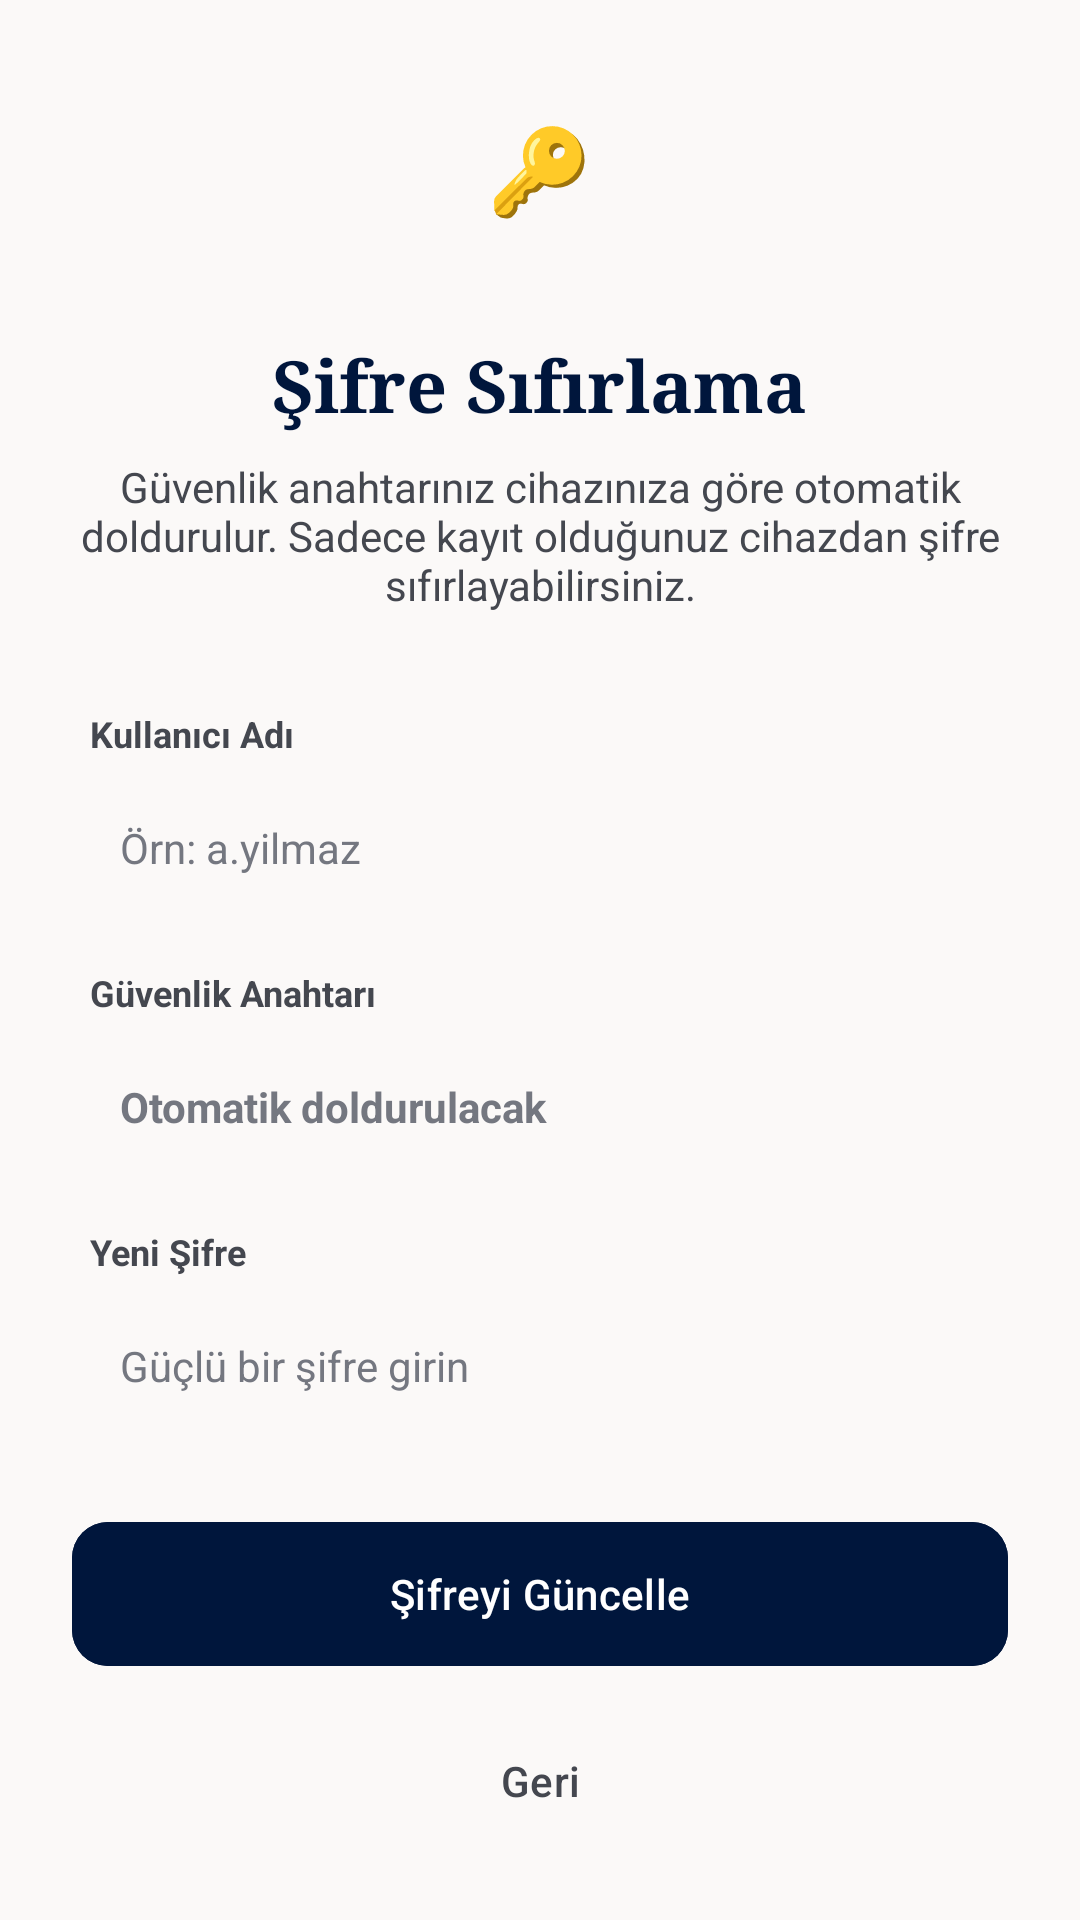

This screen was rendered from an Android layout file. Write that file and the resources it references.
<!-- AndroidManifest.xml: application theme Theme.LibroQuest -->
<!-- res/layout/activity_forgot_password.xml -->
<?xml version="1.0" encoding="utf-8"?>
<LinearLayout xmlns:android="http://schemas.android.com/apk/res/android"
    xmlns:app="http://schemas.android.com/apk/res-auto"
    android:layout_width="match_parent"
    android:layout_height="match_parent"
    android:background="@color/surface"
    android:gravity="center"
    android:orientation="vertical"
    android:padding="24dp">

    <FrameLayout
        android:layout_width="64dp"
        android:layout_height="64dp"
        android:layout_marginBottom="24dp"
        android:background="@drawable/bg_icon_circle_primary">

        <com.google.android.material.textview.MaterialTextView
            android:layout_width="wrap_content"
            android:layout_height="wrap_content"
            android:layout_gravity="center"
            android:text="🔑"
            android:textSize="28sp" />
    </FrameLayout>

    <com.google.android.material.textview.MaterialTextView
        android:layout_width="wrap_content"
        android:layout_height="wrap_content"
        android:fontFamily="serif"
        android:text="@string/sifremi_unuttum_baslik"
        android:textColor="@color/primary"
        android:textSize="24sp"
        android:textStyle="bold" />

    <com.google.android.material.textview.MaterialTextView
        android:layout_width="wrap_content"
        android:layout_height="wrap_content"
        android:layout_marginTop="8dp"
        android:layout_marginBottom="32dp"
        android:gravity="center"
        android:text="Güvenlik anahtarınız cihazınıza göre otomatik doldurulur. Sadece kayıt olduğunuz cihazdan şifre sıfırlayabilirsiniz."
        android:textColor="@color/on_surface_variant"
        android:textSize="14sp" />

    <com.google.android.material.textview.MaterialTextView
        android:layout_width="match_parent"
        android:layout_height="wrap_content"
        android:layout_marginBottom="6dp"
        android:layout_marginStart="4dp"
        android:text="@string/kullanici_adi"
        android:textColor="@color/on_surface_variant"
        android:textSize="12sp"
        android:textStyle="bold" />

    <EditText
        android:id="@+id/etKullaniciAdi"
        android:layout_width="match_parent"
        android:layout_height="48dp"
        android:background="@drawable/bg_input_field"
        android:hint="@string/kullanici_adi_hint"
        android:inputType="text"
        android:paddingHorizontal="16dp"
        android:textColor="@color/on_surface"
        android:textColorHint="@color/outline"
        android:textSize="14sp" />

    <com.google.android.material.textview.MaterialTextView
        android:layout_width="match_parent"
        android:layout_height="wrap_content"
        android:layout_marginBottom="6dp"
        android:layout_marginStart="4dp"
        android:layout_marginTop="16dp"
        android:text="Güvenlik Anahtarı"
        android:textColor="@color/on_surface_variant"
        android:textSize="12sp"
        android:textStyle="bold" />

    <EditText
        android:id="@+id/etGuvenlikAnahtari"
        android:layout_width="match_parent"
        android:layout_height="48dp"
        android:background="@drawable/bg_input_field"
        android:hint="Otomatik doldurulacak"
        android:inputType="text"
        android:textStyle="bold"
        android:paddingHorizontal="16dp"
        android:textColor="@color/on_surface"
        android:textColorHint="@color/outline"
        android:textSize="14sp" />

    <com.google.android.material.textview.MaterialTextView
        android:layout_width="match_parent"
        android:layout_height="wrap_content"
        android:layout_marginBottom="6dp"
        android:layout_marginStart="4dp"
        android:layout_marginTop="16dp"
        android:text="@string/yeni_sifre"
        android:textColor="@color/on_surface_variant"
        android:textSize="12sp"
        android:textStyle="bold" />

    <EditText
        android:id="@+id/etYeniSifre"
        android:layout_width="match_parent"
        android:layout_height="48dp"
        android:background="@drawable/bg_input_field"
        android:hint="@string/guclu_sifre"
        android:inputType="textPassword"
        android:paddingHorizontal="16dp"
        android:textColor="@color/on_surface"
        android:textColorHint="@color/outline"
        android:textSize="14sp" />

    <com.google.android.material.button.MaterialButton
        android:id="@+id/btnSifreGuncelle"
        android:layout_width="match_parent"
        android:layout_height="56dp"
        android:layout_marginTop="24dp"
        android:backgroundTint="@color/primary"
        android:text="@string/sifre_guncelle"
        android:textAllCaps="false"
        android:textColor="@color/on_primary"
        android:textSize="14sp"
        app:cornerRadius="12dp" />

    <com.google.android.material.button.MaterialButton
        android:id="@+id/btnGeri"
        style="@style/Widget.Material3.Button.TextButton"
        android:layout_width="wrap_content"
        android:layout_height="wrap_content"
        android:layout_marginTop="12dp"
        android:text="@string/geri"
        android:textAllCaps="false"
        android:textColor="@color/on_surface_variant" />

    <ProgressBar
        android:id="@+id/progressBar"
        android:layout_width="wrap_content"
        android:layout_height="wrap_content"
        android:layout_marginTop="16dp"
        android:indeterminateTint="@color/primary"
        android:visibility="gone" />
</LinearLayout>
<!-- resources referenced by this layout -->
<resources>
  <color name="on_primary">#FFFFFF</color>
  <color name="on_surface">#1B1C1C</color>
  <color name="on_surface_variant">#44474F</color>
  <color name="outline">#747780</color>
  <color name="primary">#00163C</color>
  <color name="surface">#FBF9F8</color>
  <string name="geri">Geri</string>
  <string name="guclu_sifre">Güçlü bir şifre girin</string>
  <string name="kullanici_adi">Kullanıcı Adı</string>
  <string name="kullanici_adi_hint">Örn: a.yilmaz</string>
  <string name="sifre_guncelle">Şifreyi Güncelle</string>
  <string name="sifremi_unuttum_baslik">Şifre Sıfırlama</string>
  <string name="yeni_sifre">Yeni Şifre</string>
  <style name="Theme.LibroQuest" parent="Theme.Material3.Light.NoActionBar">
          <item name="colorPrimary">@color/primary</item>
          <item name="colorPrimaryContainer">@color/primary_container</item>
          <item name="colorOnPrimary">@color/on_primary</item>
          <item name="colorOnPrimaryContainer">@color/on_primary_container</item>
          <item name="colorSecondary">@color/secondary</item>
          <item name="colorSecondaryContainer">@color/secondary_container</item>
          <item name="colorOnSecondary">@color/on_secondary</item>
          <item name="colorOnSecondaryContainer">@color/on_secondary_container</item>
          <item name="colorTertiary">@color/tertiary</item>
          <item name="colorTertiaryContainer">@color/tertiary_container</item>
          <item name="colorOnTertiary">@color/on_tertiary</item>
          <item name="colorOnTertiaryContainer">@color/on_tertiary_container</item>
          <item name="colorError">@color/error</item>
          <item name="colorErrorContainer">@color/error_container</item>
          <item name="colorOnError">@color/on_error</item>
          <item name="colorOnErrorContainer">@color/on_error_container</item>
          <item name="colorSurface">@color/surface</item>
          <item name="colorSurfaceVariant">@color/surface_variant</item>
          <item name="colorOnSurface">@color/on_surface</item>
          <item name="colorOnSurfaceVariant">@color/on_surface_variant</item>
          <item name="colorOutline">@color/outline</item>
          <item name="colorOutlineVariant">@color/outline_variant</item>
          <item name="android:colorBackground">@color/surface</item>
          <item name="android:statusBarColor">@color/primary</item>
          <item name="android:navigationBarColor">@color/surface</item>
      </style>
  <color name="primary_container">#0F2B5B</color>
  <color name="on_primary_container">#7C94CA</color>
  <color name="secondary">#5E5E5B</color>
  <color name="secondary_container">#E1DFDB</color>
  <color name="on_secondary">#FFFFFF</color>
  <color name="on_secondary_container">#63635F</color>
  <color name="tertiary">#281300</color>
  <color name="tertiary_container">#442502</color>
  <color name="on_tertiary">#FFFFFF</color>
  <color name="on_tertiary_container">#BA8A5E</color>
  <color name="error">#BA1A1A</color>
  <color name="error_container">#FFDAD6</color>
  <color name="on_error">#FFFFFF</color>
  <color name="on_error_container">#93000A</color>
  <color name="surface_variant">#E4E2E2</color>
  <color name="outline_variant">#C4C6D0</color>
</resources>
